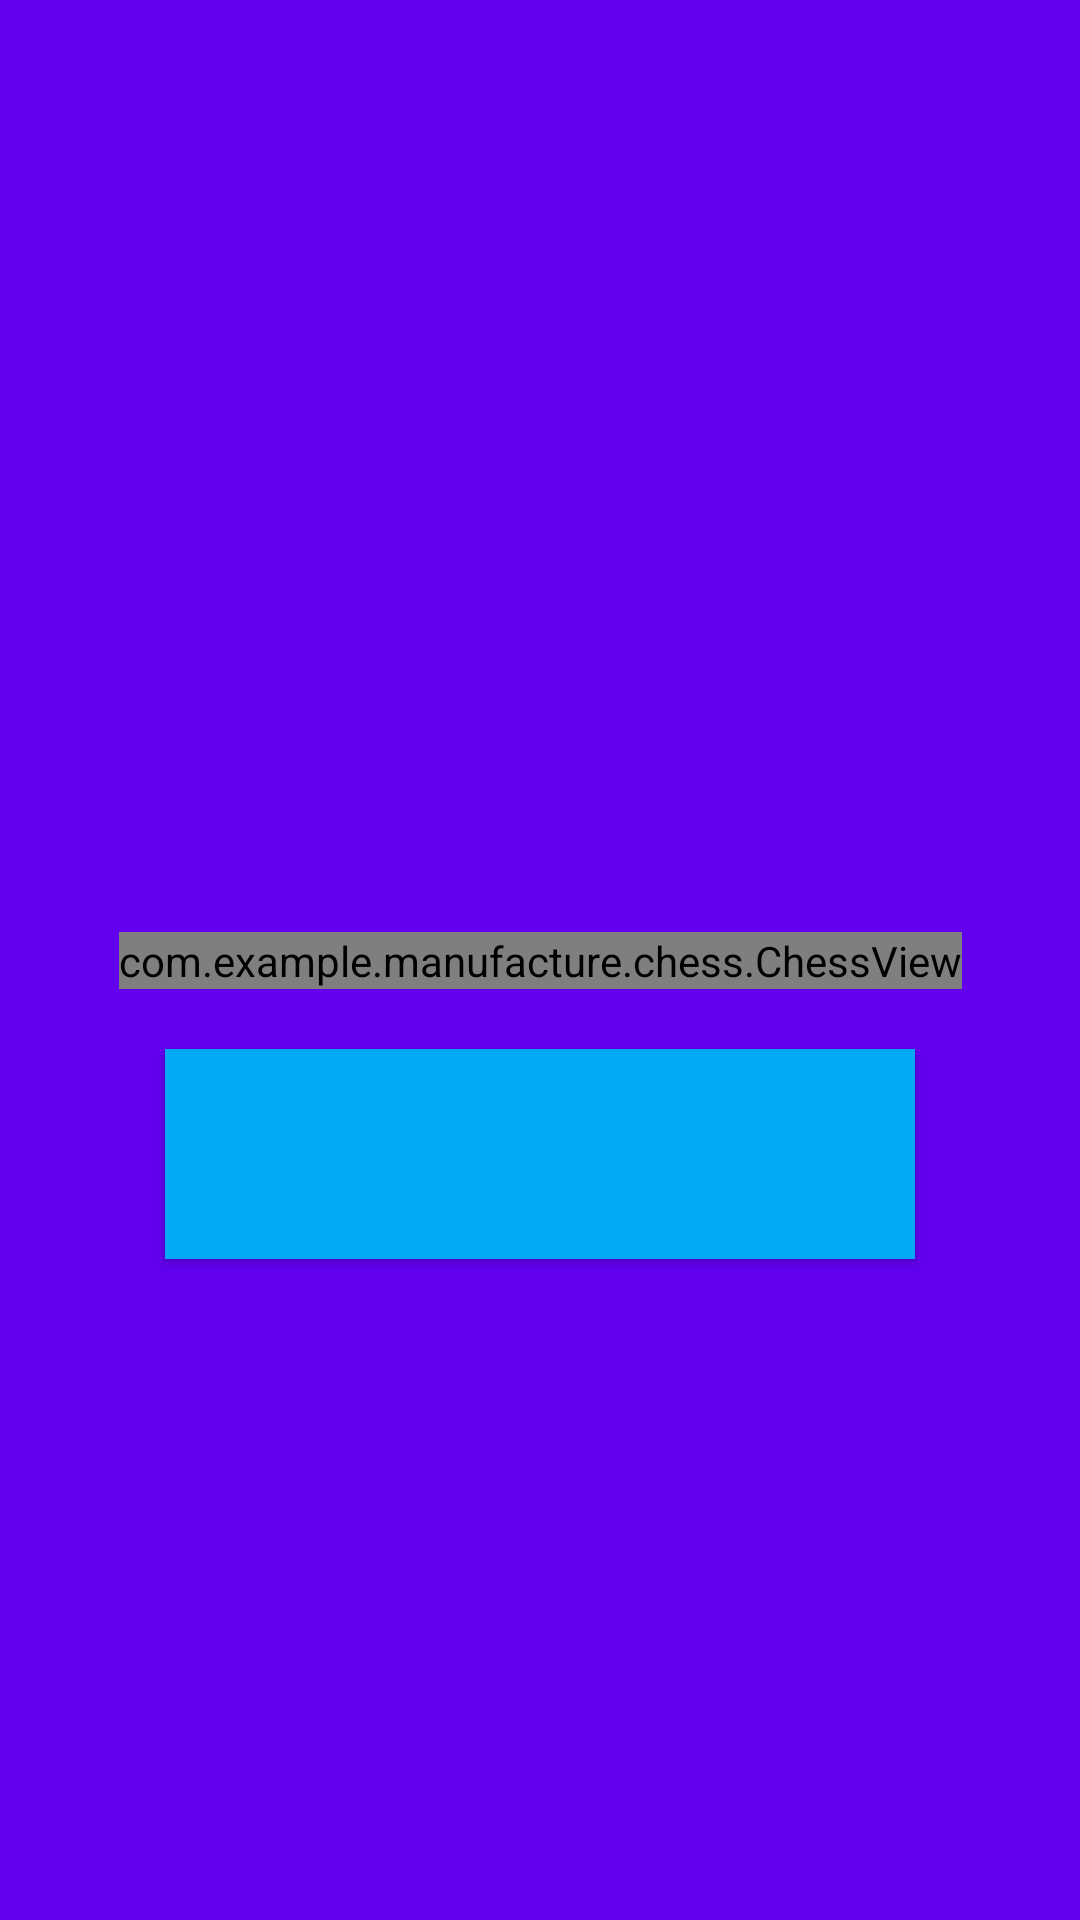

Android layout source for this screen:
<!-- AndroidManifest.xml: application theme AppTheme -->
<!-- res/layout/activity_chess.xml -->
<?xml version="1.0" encoding="utf-8"?>
<androidx.constraintlayout.widget.ConstraintLayout xmlns:android="http://schemas.android.com/apk/res/android"
    xmlns:app="http://schemas.android.com/apk/res-auto"
    xmlns:tools="http://schemas.android.com/tools"
    android:background="@color/colorPrimary"
    android:layout_width="match_parent"
    android:layout_height="match_parent"
    tools:context=".chess.ChessActivity">
    <com.example.manufacture.chess.ChessView
        android:background="#ffffff"
        android:id="@+id/chess_view"
        android:layout_width="wrap_content"
        android:layout_height="wrap_content"
        app:layout_constraintBottom_toBottomOf="parent"
        app:layout_constraintLeft_toLeftOf="parent"
        app:layout_constraintRight_toRightOf="parent"
        app:layout_constraintTop_toTopOf="parent" />
    <Button
        android:id="@+id/chess_button"
        android:textSize="22sp"
        android:textColor="#000000"
        android:background="#03A9F4"
        android:layout_marginTop="20dp"
        app:layout_constraintTop_toBottomOf="@id/chess_view"
        app:layout_constraintEnd_toEndOf="parent"
        app:layout_constraintStart_toStartOf="parent"
        android:layout_width="250dp"
        android:layout_height="70dp"/>
</androidx.constraintlayout.widget.ConstraintLayout>
<!-- resources referenced by this layout -->
<resources>
  <style name="AppTheme" parent="Theme.AppCompat.Light.DarkActionBar">
          
          <item name="colorPrimary">@color/colorPrimary</item>
          <item name="colorPrimaryDark">@color/colorPrimaryDark</item>
          <item name="colorAccent">@color/colorAccent</item>
      </style>
  <!-- not gathered from this repository: default colours our renderer supplied (Android Studio template values) -->
  <color name="colorPrimary">#FF6200EE</color>
  <color name="colorPrimaryDark">#FF3700B3</color>
  <color name="colorAccent">#FF03DAC5</color>
</resources>
